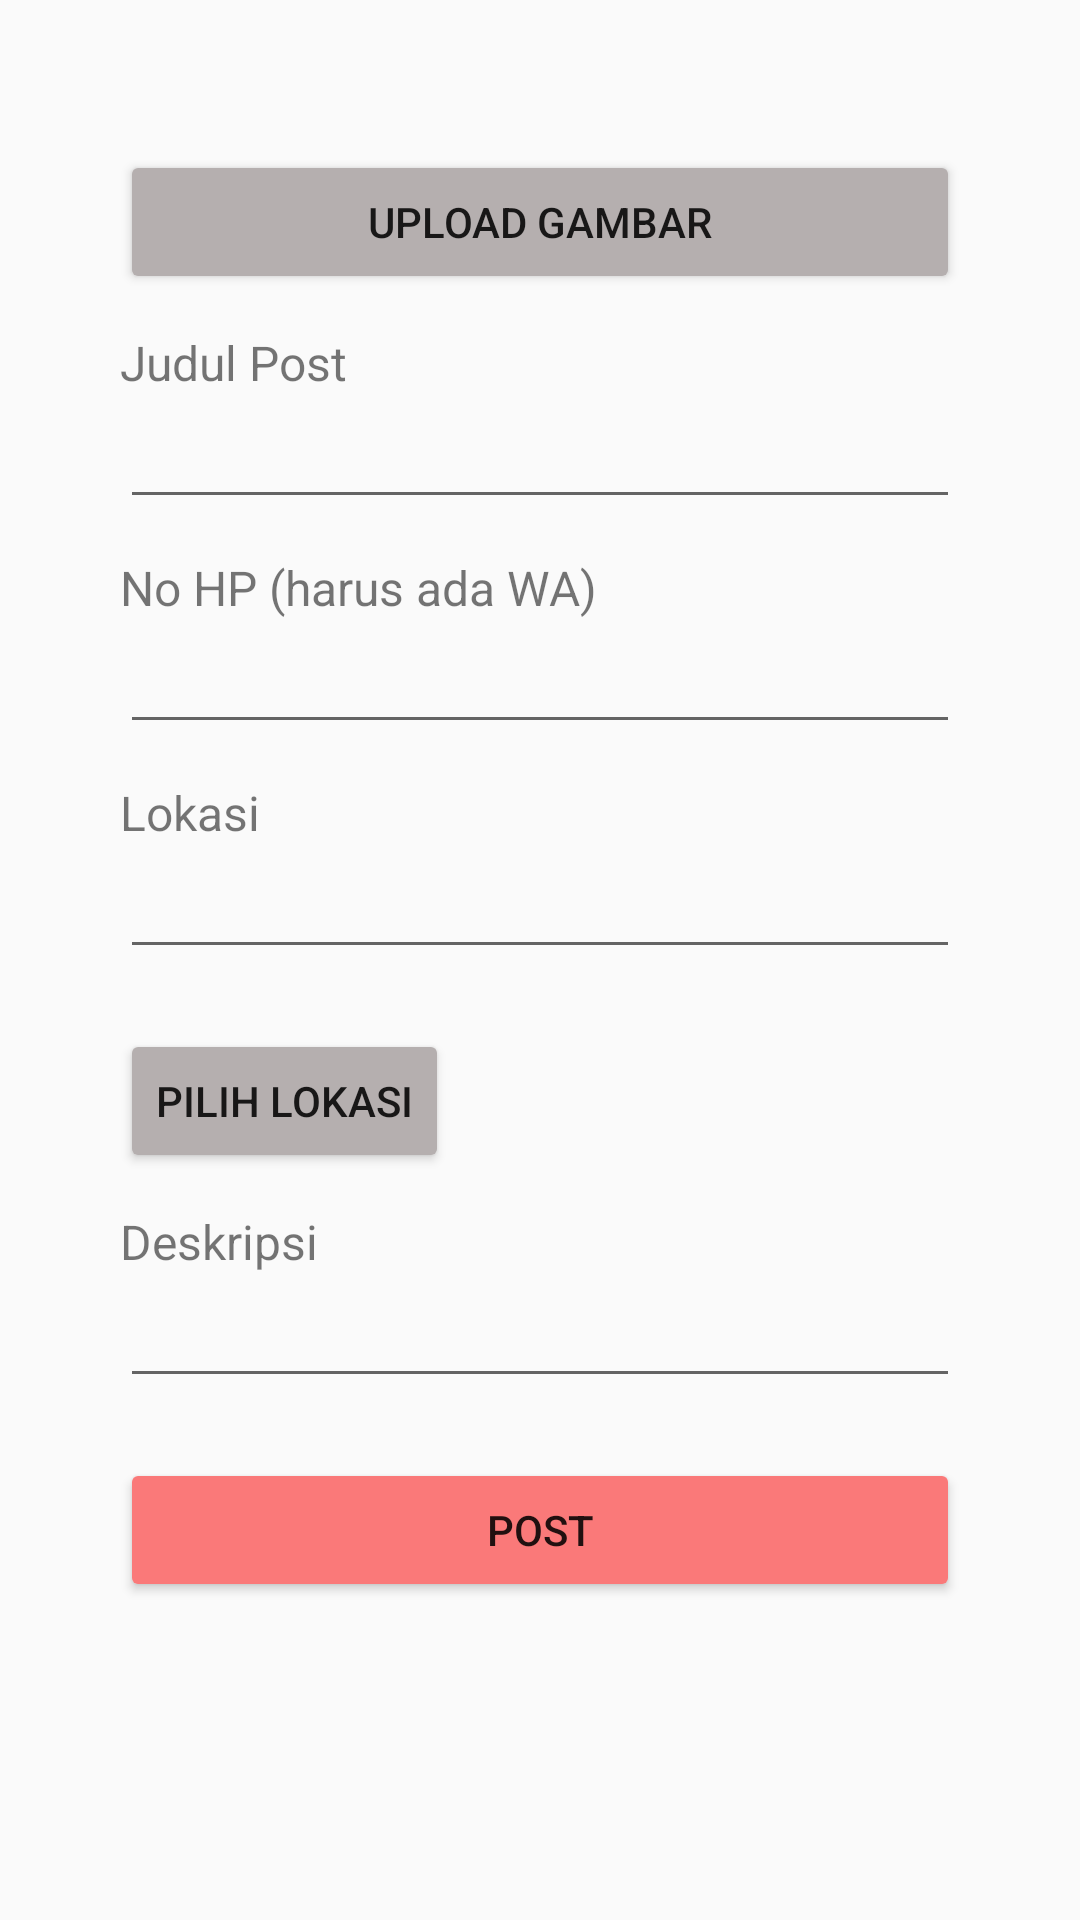

This screen was rendered from an Android layout file. Write that file and the resources it references.
<!-- AndroidManifest.xml: application theme Theme.Panderma -->
<!-- res/layout/fragment_post_tawarkan_donor.xml -->
<?xml version="1.0" encoding="utf-8"?>
<ScrollView xmlns:android="http://schemas.android.com/apk/res/android"
    xmlns:tools="http://schemas.android.com/tools"
    android:layout_width="match_parent"
    android:layout_height="match_parent"
    android:id="@+id/framePostTawarkanDonor"
    tools:context=".posttawarkandonor.PostFragment">

    <FrameLayout
        android:layout_width="match_parent"
        android:layout_height="wrap_content">

        <LinearLayout
            android:layout_width="match_parent"
            android:layout_height="wrap_content"
            android:orientation="vertical">

            <ImageView
                android:id="@+id/imgPostImageTawarkanDonor"
                android:layout_marginTop="30dp"
                android:layout_width="match_parent"
                android:layout_height="wrap_content"
                android:contentDescription="@string/upload_gambar"
                android:src="@drawable/default_image_post"/>

            <Button
                android:id="@+id/btnPostImageTawarkanDonor"
                android:layout_marginTop="20dp"
                android:layout_width="match_parent"
                android:layout_height="wrap_content"
                android:backgroundTint="#B5AFAF"
                android:text="@string/upload_gambar"
                android:layout_marginLeft="40dp"
                android:layout_marginRight="40dp"/>

            <TextView
                android:text="@string/judul_post"
                android:layout_marginTop="12dp"
                android:layout_width="match_parent"
                android:layout_height="wrap_content"
                android:layout_marginLeft="40dp"
                android:layout_marginRight="40dp"
                android:textSize="16sp"/>

            <EditText
                android:id="@+id/edtJudulPostTawarkanDonor"
                android:layout_width="match_parent"
                android:layout_height="wrap_content"
                android:inputType="text"
                android:layout_marginLeft="40dp"
                android:layout_marginRight="40dp"/>

            <TextView
                android:text="@string/nomor_hp"
                android:layout_marginTop="12dp"
                android:layout_width="match_parent"
                android:layout_height="wrap_content"
                android:layout_marginLeft="40dp"
                android:layout_marginRight="40dp"
                android:textSize="16sp"/>

            <EditText
                android:id="@+id/edtNoHpTawarkanDonor"
                android:layout_width="match_parent"
                android:layout_height="wrap_content"
                android:layout_marginLeft="40dp"
                android:layout_marginRight="40dp"/>

            <TextView
                android:text="@string/lokasi"
                android:layout_marginTop="12dp"
                android:layout_width="match_parent"
                android:layout_height="wrap_content"
                android:layout_marginLeft="40dp"
                android:layout_marginRight="40dp"
                android:textSize="16sp"/>

            <EditText
                android:id="@+id/edtLokasiTawarkanDonor"
                android:layout_width="match_parent"
                android:layout_height="wrap_content"
                android:layout_marginLeft="40dp"
                android:layout_marginRight="40dp"/>

            <Button
                android:id="@+id/btnPilihLokasiTawarkanDonor"
                android:layout_marginTop="20dp"
                android:layout_width="wrap_content"
                android:layout_height="wrap_content"
                android:backgroundTint="#B5AFAF"
                android:text="@string/pilih_lokasi"
                android:layout_marginLeft="40dp"
                android:layout_marginRight="40dp"/>

            <TextView
                android:text="@string/deskripsi"
                android:layout_marginTop="12dp"
                android:layout_width="match_parent"
                android:layout_height="wrap_content"
                android:layout_marginLeft="40dp"
                android:layout_marginRight="40dp"
                android:textSize="16sp"/>

            <EditText
                android:id="@+id/edtDeskripsiTawarkanDonor"
                android:inputType="textMultiLine"
                android:layout_width="match_parent"
                android:layout_height="wrap_content"
                android:layout_marginLeft="40dp"
                android:layout_marginRight="40dp"/>

            <Button
                android:id="@+id/btnPostTawarkanDonor"
                android:layout_marginTop="20dp"
                android:layout_width="match_parent"
                android:layout_height="wrap_content"
                android:backgroundTint="#FA7979"
                android:text="@string/post"
                android:layout_marginLeft="40dp"
                android:layout_marginRight="40dp"
                android:layout_marginBottom="100dp"/>

        </LinearLayout>

    </FrameLayout>

</ScrollView>
<!-- resources referenced by this layout -->
<resources>
  <string name="deskripsi">Deskripsi</string>
  <string name="judul_post">Judul Post</string>
  <string name="lokasi">Lokasi</string>
  <string name="nomor_hp">No HP (harus ada WA)</string>
  <string name="pilih_lokasi">Pilih Lokasi</string>
  <string name="post">Post</string>
  <string name="upload_gambar">Upload Gambar</string>
  <style name="Theme.Panderma" parent="Theme.AppCompat.Light.NoActionBar">
          
          <item name="colorPrimary">@color/purple_500</item>
          <item name="colorPrimaryVariant">@color/purple_700</item>
          <item name="colorOnPrimary">@color/white</item>
      </style>
  <color name="purple_500">#FF6200EE</color>
  <color name="purple_700">#FF3700B3</color>
  <color name="white">#FFFFFFFF</color>
</resources>
